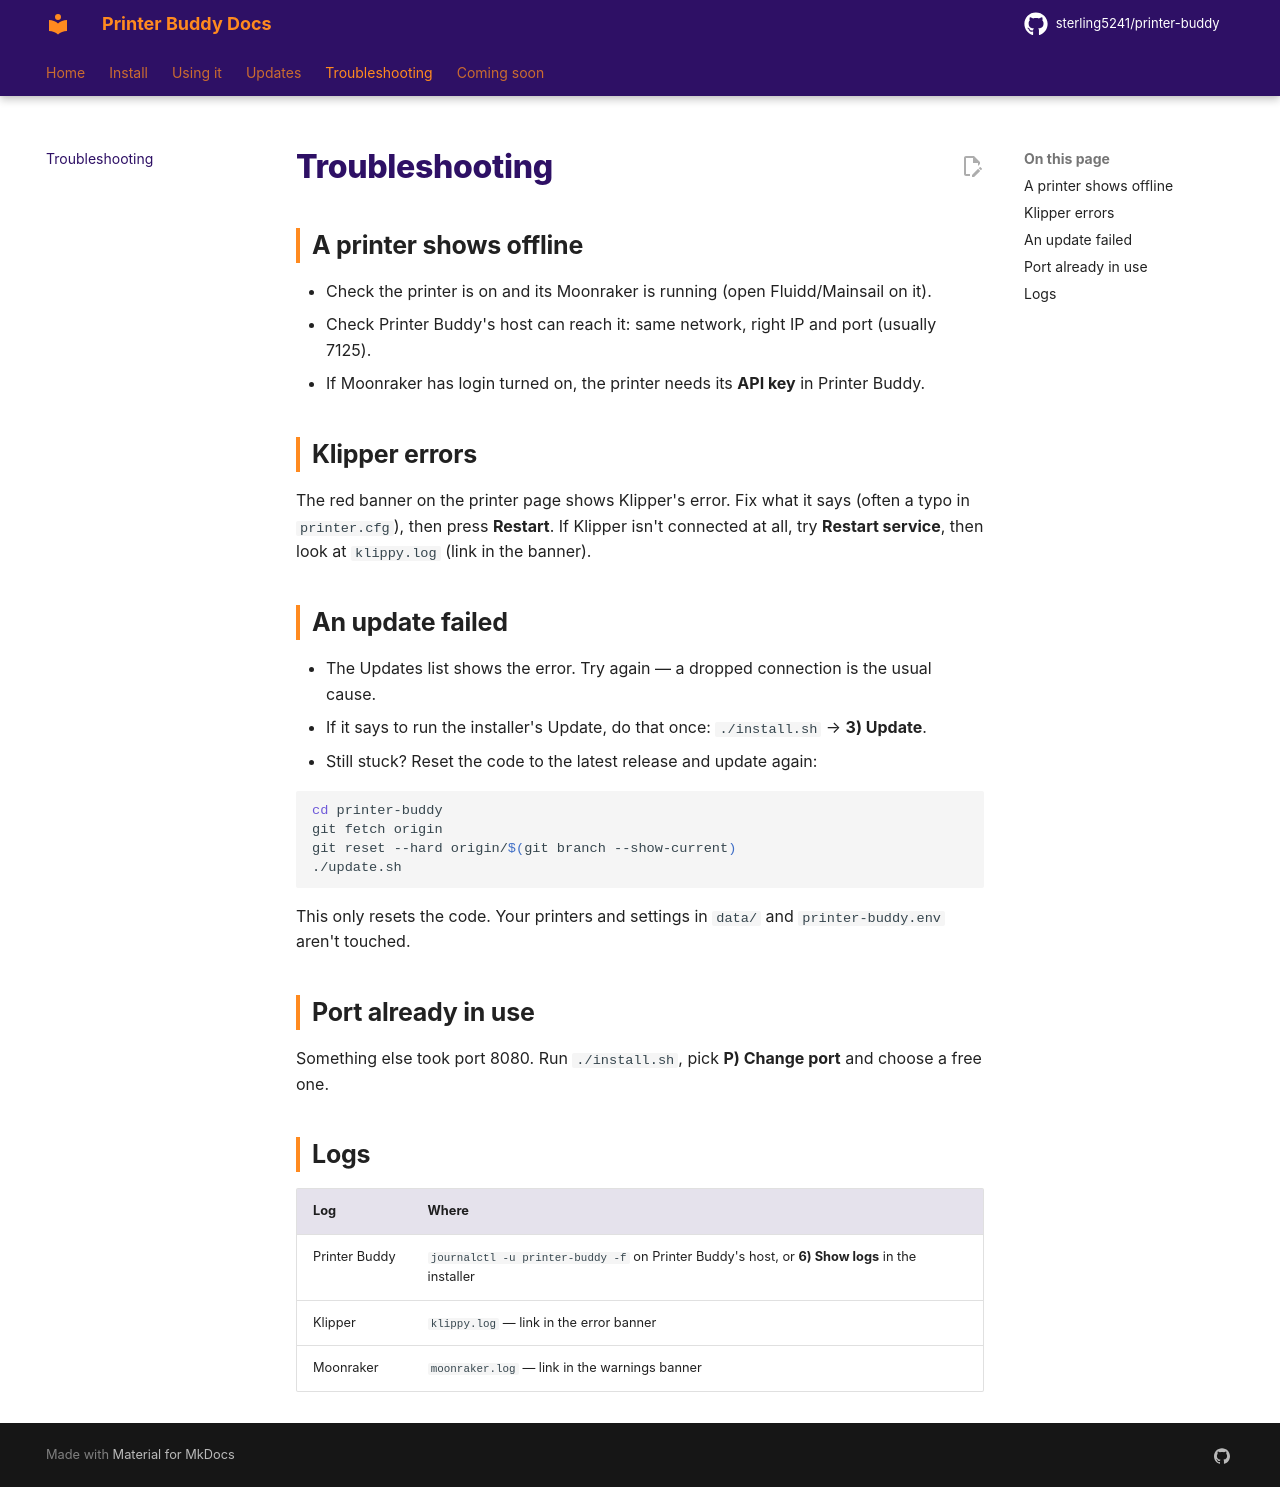

repository: sterling5241/printer-buddy-docs · page: troubleshooting/index.html · generator: mkdocs

# Troubleshooting

## A printer shows offline

- Check the printer is on and its Moonraker is running (open Fluidd/Mainsail on it).
- Check Printer Buddy's host can reach it: same network, right IP and port (usually 7125).
- If Moonraker has login turned on, the printer needs its **API key** in Printer Buddy.

## Klipper errors

The red banner on the printer page shows Klipper's error. Fix what it says (often a typo in `printer.cfg`), then press **Restart**. If Klipper isn't connected at all, try **Restart service**, then look at `klippy.log` (link in the banner).

## An update failed

- The Updates list shows the error. Try again &mdash; a dropped connection is the usual cause.
- If it says to run the installer's Update, do that once: `./install.sh` → **3) Update**.
- Still stuck? Reset the code to the latest release and update again:

```bash
cd printer-buddy
git fetch origin
git reset --hard origin/$(git branch --show-current)
./update.sh
```

This only resets the code. Your printers and settings in `data/` and `printer-buddy.env` aren't touched.

## Port already in use

Something else took port 8080. Run `./install.sh`, pick **P) Change port** and choose a free one.

## Logs

| Log | Where |
|---|---|
| Printer Buddy | `journalctl -u printer-buddy -f` on Printer Buddy's host, or **6) Show logs** in the installer |
| Klipper | `klippy.log` &mdash; link in the error banner |
| Moonraker | `moonraker.log` &mdash; link in the warnings banner |
